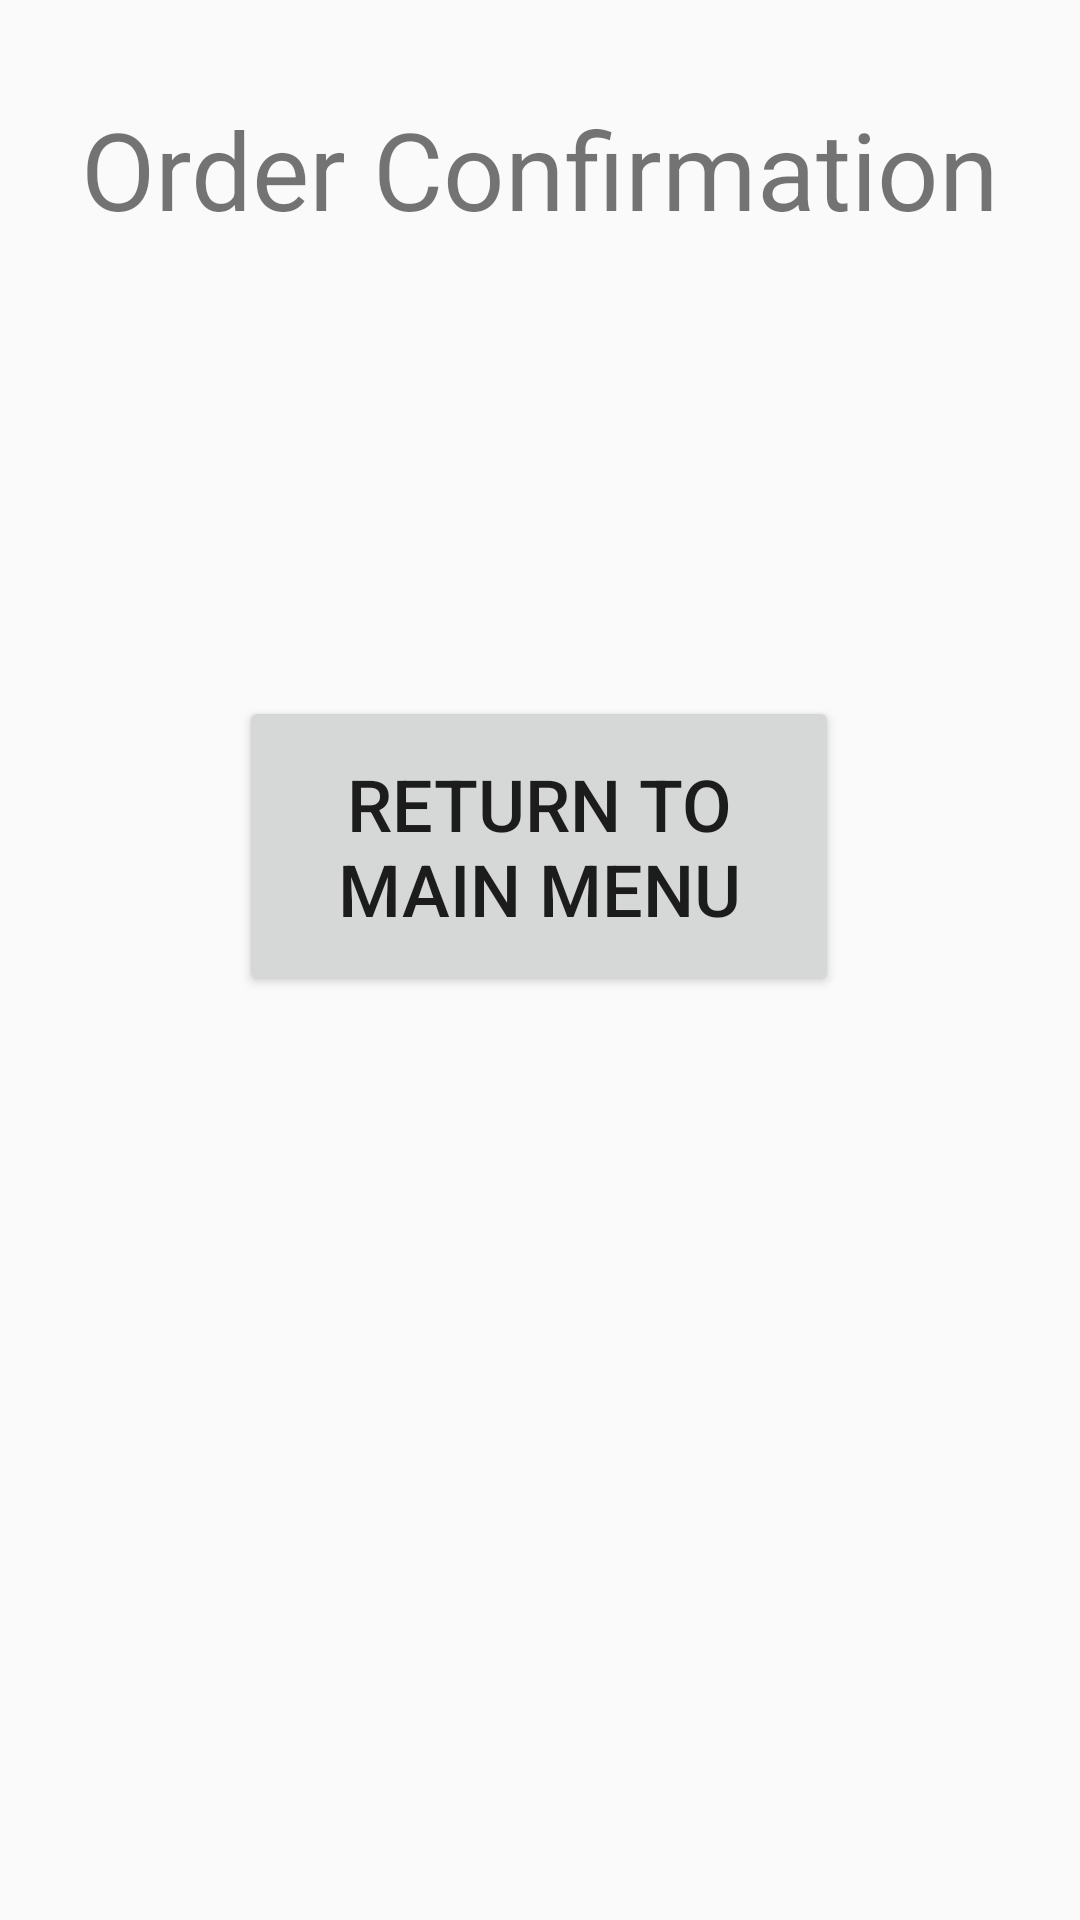

Layout XML and referenced resources for this Android screen:
<!-- AndroidManifest.xml: application theme Theme.AppCompat.Light.DarkActionBar -->
<!-- res/layout/activity_order_confirmation.xml -->
<?xml version="1.0" encoding="utf-8"?>
<androidx.constraintlayout.widget.ConstraintLayout xmlns:android="http://schemas.android.com/apk/res/android"
    xmlns:app="http://schemas.android.com/apk/res-auto"
    xmlns:tools="http://schemas.android.com/tools"
    android:id="@+id/main"
    android:layout_width="match_parent"
    android:layout_height="match_parent"
    tools:context=".OrderConfirmationActivity">

    <TextView
        android:id="@+id/OrderConfirmationTextView"
        android:layout_width="wrap_content"
        android:layout_height="wrap_content"
        android:layout_marginTop="32dp"
        android:text="@string/order_confirmation"
        android:textSize="36sp"
        app:layout_constraintEnd_toEndOf="parent"
        app:layout_constraintStart_toStartOf="parent"
        app:layout_constraintTop_toTopOf="parent" />

    <Button
        android:id="@+id/ReturnToMainMenuButton"
        android:layout_width="200dp"
        android:layout_height="100dp"
        android:layout_marginTop="200dp"
        android:text="@string/return_to_main_menu"
        android:textSize="24sp"
        app:layout_constraintEnd_toEndOf="parent"
        app:layout_constraintHorizontal_bias="0.497"
        app:layout_constraintStart_toStartOf="parent"
        app:layout_constraintTop_toTopOf="@id/OrderConfirmationTextView" />



</androidx.constraintlayout.widget.ConstraintLayout>
<!-- resources referenced by this layout -->
<resources>
  <string name="order_confirmation">Order Confirmation</string>
  <string name="return_to_main_menu">Return to Main Menu</string>
</resources>
